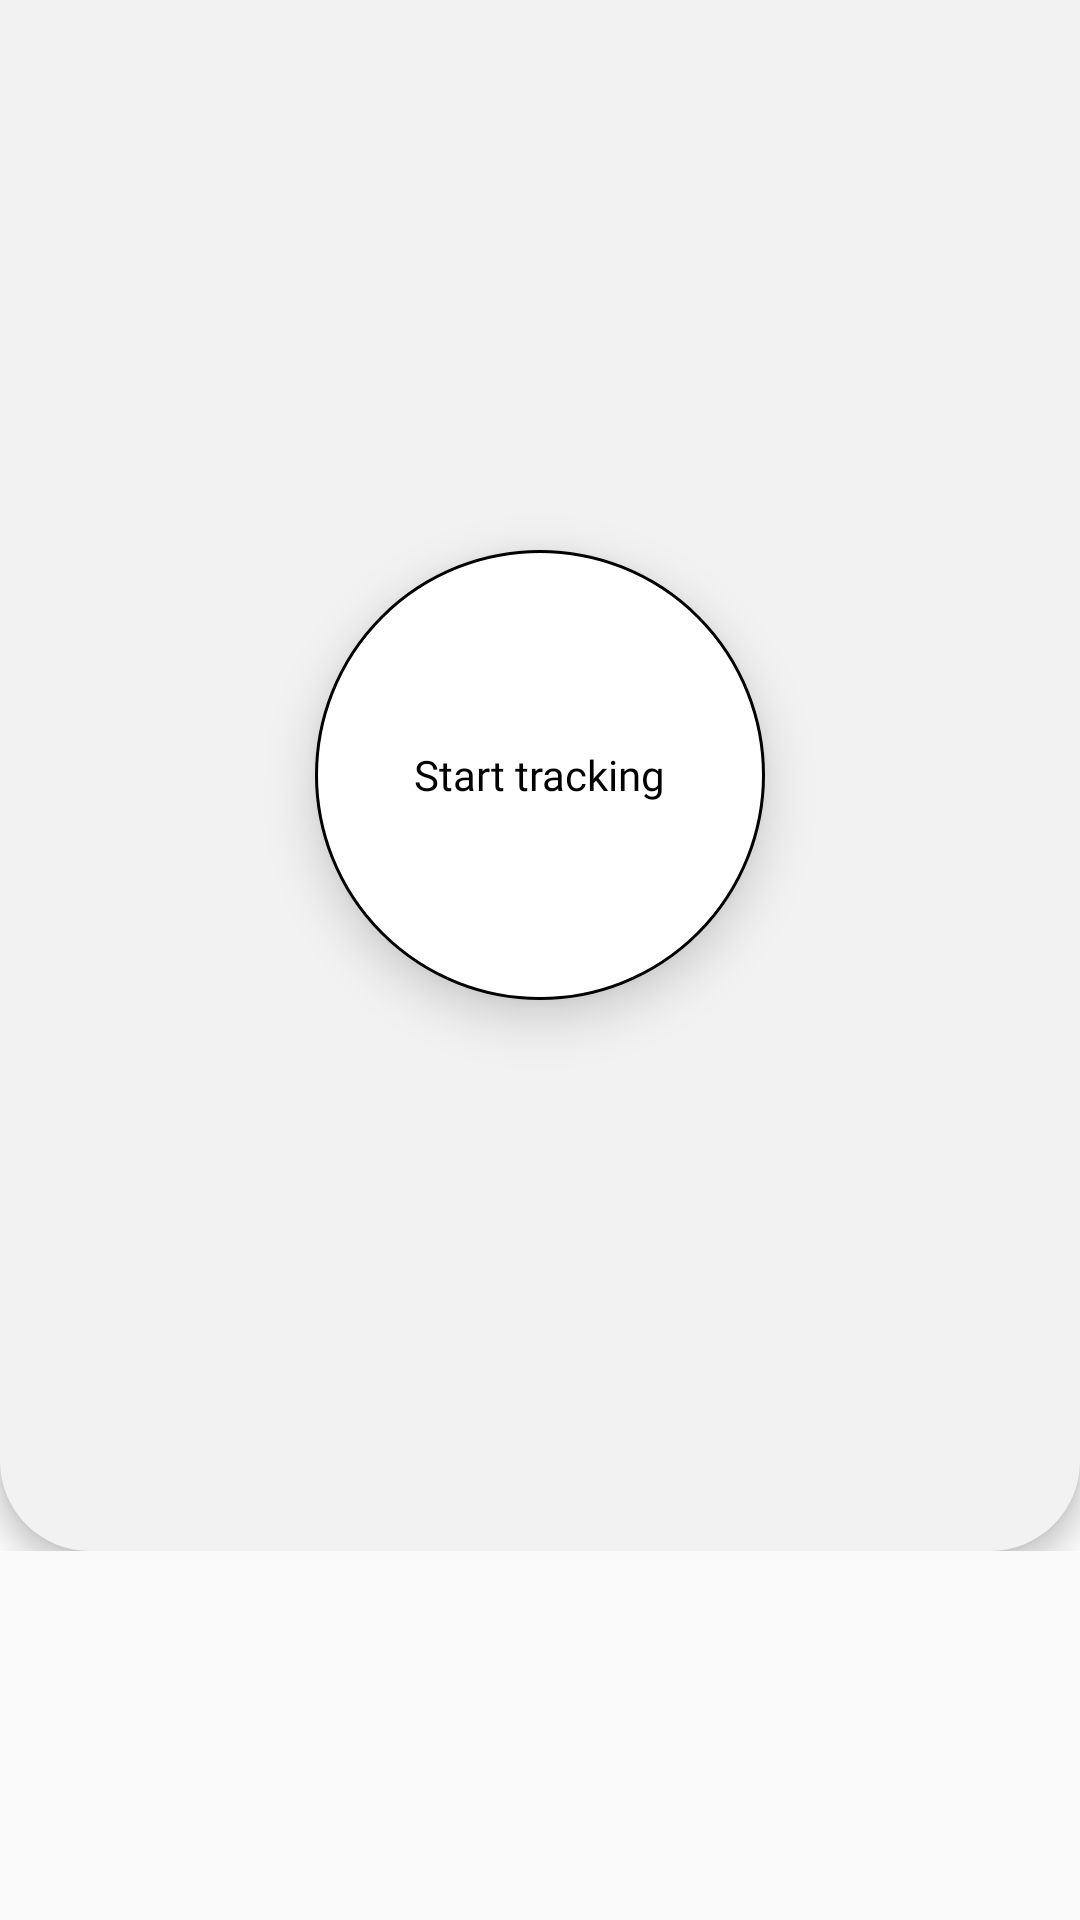

The Android layout XML behind this screen, and the referenced resources:
<!-- AndroidManifest.xml: application theme Theme.Grades -->
<!-- res/layout/fragment_track.xml -->
<?xml version="1.0" encoding="utf-8"?>
<androidx.constraintlayout.widget.ConstraintLayout xmlns:android="http://schemas.android.com/apk/res/android"
    xmlns:app="http://schemas.android.com/apk/res-auto"
    xmlns:tools="http://schemas.android.com/tools"
    android:layout_width="match_parent"
    android:layout_height="match_parent"
    tools:context=".Fragments.TrackFragment">
    <LinearLayout
        android:layout_width="match_parent"
        android:layout_height="match_parent"
        android:orientation="vertical"
        android:layout_marginBottom="123dp">


    <LinearLayout
        android:id="@+id/buttonContainer"
        android:layout_width="match_parent"
        android:layout_height="match_parent"
        app:layout_constraintTop_toTopOf="parent"
        android:gravity="center"
        android:background="@drawable/track_bg"
        android:elevation="5dp">
        <LinearLayout
            android:id="@+id/trackBtn"
            android:layout_width="150dp"
            android:layout_height="150dp"
            app:layout_constraintBottom_toBottomOf="parent"
            app:layout_constraintEnd_toEndOf="parent"
            app:layout_constraintStart_toStartOf="parent"
            app:layout_constraintTop_toTopOf="parent"
            android:background="@drawable/track_btn_bg"
            android:elevation="10dp"
            android:gravity="center"
            android:orientation="vertical">

            <TextView
                android:id="@+id/trackText"
                android:layout_width="wrap_content"
                android:layout_height="wrap_content"
                android:fontFamily="@font/comfortaa"
                android:text="Start tracking"
                android:textColor="@color/black" />

        </LinearLayout>

    </LinearLayout>

    <ScrollView
        android:id="@+id/scrollView"
        android:layout_width="match_parent"
        android:layout_height="match_parent"
        app:layout_constraintTop_toBottomOf="@id/buttonContainer">
        <LinearLayout
            android:layout_width="match_parent"
            android:layout_height="match_parent"
            android:orientation="vertical">
            <TextView
                android:layout_width="match_parent"
                android:layout_height="wrap_content"
                android:text="Your exposure was moderated for"
                android:textSize="16dp"
                android:gravity="center"
                android:textColor="@color/black"
                android:layout_marginTop="20dp"/>

            <TextView
                android:id="@+id/timerTV"
                android:layout_width="match_parent"
                android:layout_height="wrap_content"
                android:text="00:00:00"
                android:textSize="32dp"
                android:gravity="center"
                android:textColor="@color/black"
                android:layout_marginBottom="10dp"
                android:layout_marginTop="20dp"/>

            <LinearLayout
                android:layout_width="match_parent"
                android:layout_height="wrap_content"
                android:layout_marginTop="30dp"
                android:orientation="horizontal"
                android:gravity="center">
                <LinearLayout
                    android:layout_width="wrap_content"
                    android:layout_height="wrap_content"
                    android:orientation="vertical"
                    android:gravity="center"
                    android:layout_marginRight="100dp">

                    <TextView
                        android:layout_width="wrap_content"
                        android:layout_height="wrap_content"
                        android:text="PSI"
                        android:textSize="20dp"
                        android:gravity="center"
                        android:textColor="@color/black"
                        android:layout_marginBottom="10dp"/>

                    <TextView
                        android:id="@+id/psiTV"
                        android:layout_width="wrap_content"
                        android:layout_height="wrap_content"
                        android:text="temp"
                        android:textSize="14dp"
                        android:gravity="center"
                        android:textColor="@color/black" />
                </LinearLayout>
                <LinearLayout
                    android:layout_width="wrap_content"
                    android:layout_height="wrap_content"
                    android:orientation="vertical"
                    android:gravity="center">

                    <TextView
                        android:layout_width="wrap_content"
                        android:layout_height="wrap_content"
                        android:text="UV"
                        android:textSize="20dp"
                        android:gravity="center"
                        android:textColor="@color/black"
                        android:layout_marginBottom="10dp"/>

                    <TextView
                        android:id="@+id/uvTV"
                        android:layout_width="wrap_content"
                        android:layout_height="wrap_content"
                        android:text="temp"
                        android:textSize="14dp"
                        android:gravity="center"
                        android:textColor="@color/black" />
                </LinearLayout>

            </LinearLayout>

            <View
                android:layout_width="match_parent"
                android:layout_height="1dp"
                android:layout_marginLeft="30dp"
                android:layout_marginTop="25dp"
                android:layout_marginRight="30dp"
                android:background="#D8D8D8" />

            <TextView
                android:layout_width="match_parent"
                android:layout_height="wrap_content"
                android:text="Frequent exposure to these can:"
                android:textSize="18dp"
                android:gravity="center"
                android:textColor="@color/black"
                android:layout_margin="30dp"/>

            <androidx.recyclerview.widget.RecyclerView
                android:id="@+id/imageContainer"
                android:layout_width="wrap_content"
                android:layout_height="wrap_content"
                android:scrollbars="horizontal"
                android:layout_gravity="center"/>

            <TextView
                android:id="@+id/consequenceTV"
                android:layout_width="match_parent"
                android:layout_height="wrap_content"
                android:text="Click on the images for more details"
                android:textSize="16dp"
                android:gravity="center"
                android:textColor="@color/black"
                android:layout_marginBottom="10dp"
                android:layout_margin="20dp"/>
        </LinearLayout>
    </ScrollView>
    </LinearLayout>




</androidx.constraintlayout.widget.ConstraintLayout>
<!-- resources referenced by this layout -->
<resources>
  <color name="black">#FF000000</color>
  <!-- drawable track_bg (drawable) -->
  <shape xmlns:android="http://schemas.android.com/apk/res/android"
      android:shape="rectangle">
      <solid
          android:color="#F2F2F2" />
      <corners
          android:bottomRightRadius="30dp"
          android:bottomLeftRadius="30dp" />
  </shape>
  <!-- drawable track_btn_bg (drawable) -->
  <shape xmlns:android="http://schemas.android.com/apk/res/android"
      android:shape="oval">
      <solid
          android:color="@color/white" />
      <stroke
          android:width="1dp"
          android:color="@android:color/black" />
  </shape>
  <style name="Theme.Grades" parent="Theme.AppCompat.Light.NoActionBar">
          
          <item name="colorPrimary">@color/purple_500</item>
          <item name="colorPrimaryVariant">@color/purple_700</item>
          <item name="colorOnPrimary">@color/white</item>
          
          <item name="colorSecondary">@color/teal_200</item>
          <item name="colorSecondaryVariant">@color/teal_700</item>
          <item name="colorOnSecondary">@color/black</item>
          
          <item name="android:statusBarColor" tools:targetApi="l">?attr/colorPrimaryVariant</item>
          
  
      </style>
  <color name="white">#FFFFFF</color>
  <color name="purple_500">#FF6200EE</color>
  <color name="purple_700">#FF3700B3</color>
  <color name="teal_200">#FF03DAC5</color>
  <color name="teal_700">#FF018786</color>
</resources>
